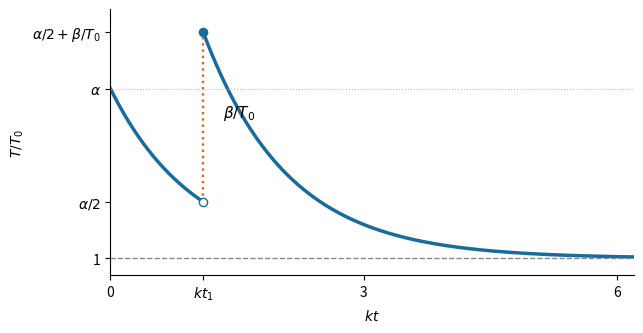

Here is the Python script that generated this plot:
"""Draw the original cooling sketch. Run from the output directory.
Tested with Python 3.14.4, matplotlib 3.10.7 and NumPy 2.3.5.
"""
from pathlib import Path
import matplotlib
matplotlib.use('Agg')
import matplotlib.pyplot as plt
import numpy as np
alpha,beta=4.,3.
t1=np.log(2*(alpha-1)/(alpha-2))
a=np.linspace(0,t1,240);b=np.linspace(t1,6.2,500)
fig,ax=plt.subplots(figsize=(6.8,3.5),dpi=120,facecolor='white');ax.set_facecolor('white')
ax.plot(a,1+(alpha-1)*np.exp(-a),color='#196b9c',lw=2.5)
ax.plot(b,1+(alpha/2-1+beta)*np.exp(-(b-t1)),color='#196b9c',lw=2.5)
ax.plot([t1,t1],[alpha/2,alpha/2+beta],':',color='#d06928',lw=1.7)
ax.scatter([t1],[alpha/2],facecolors='white',edgecolors='#196b9c',s=35,zorder=4)
ax.scatter([t1],[alpha/2+beta],color='#196b9c',s=35,zorder=4)
ax.annotate('$\\beta/T_0$',xy=(t1,3.5),xytext=(t1+.24,3.5),fontsize=11)
ax.axhline(1,color='#888',ls='--',lw=1)
ax.axhline(alpha,color='#bbb',ls=':',lw=.8)
ax.set(xlim=(0,6.2),ylim=(.7,5.4),xlabel='$kt$',ylabel='$T/T_0$')
ax.set_xticks([0,t1,3,6],['0','$kt_1$','3','6'])
ax.set_yticks([1,2,4,5],['1','$\\alpha/2$','$\\alpha$','$\\alpha/2+\\beta/T_0$'])
ax.spines[['top','right']].set_visible(False)
fig.subplots_adjust(left=.2,right=.97,bottom=.18,top=.94)
fig.savefig('paper-2-cooling.png',facecolor='white',transparent=False)
plt.close(fig)
